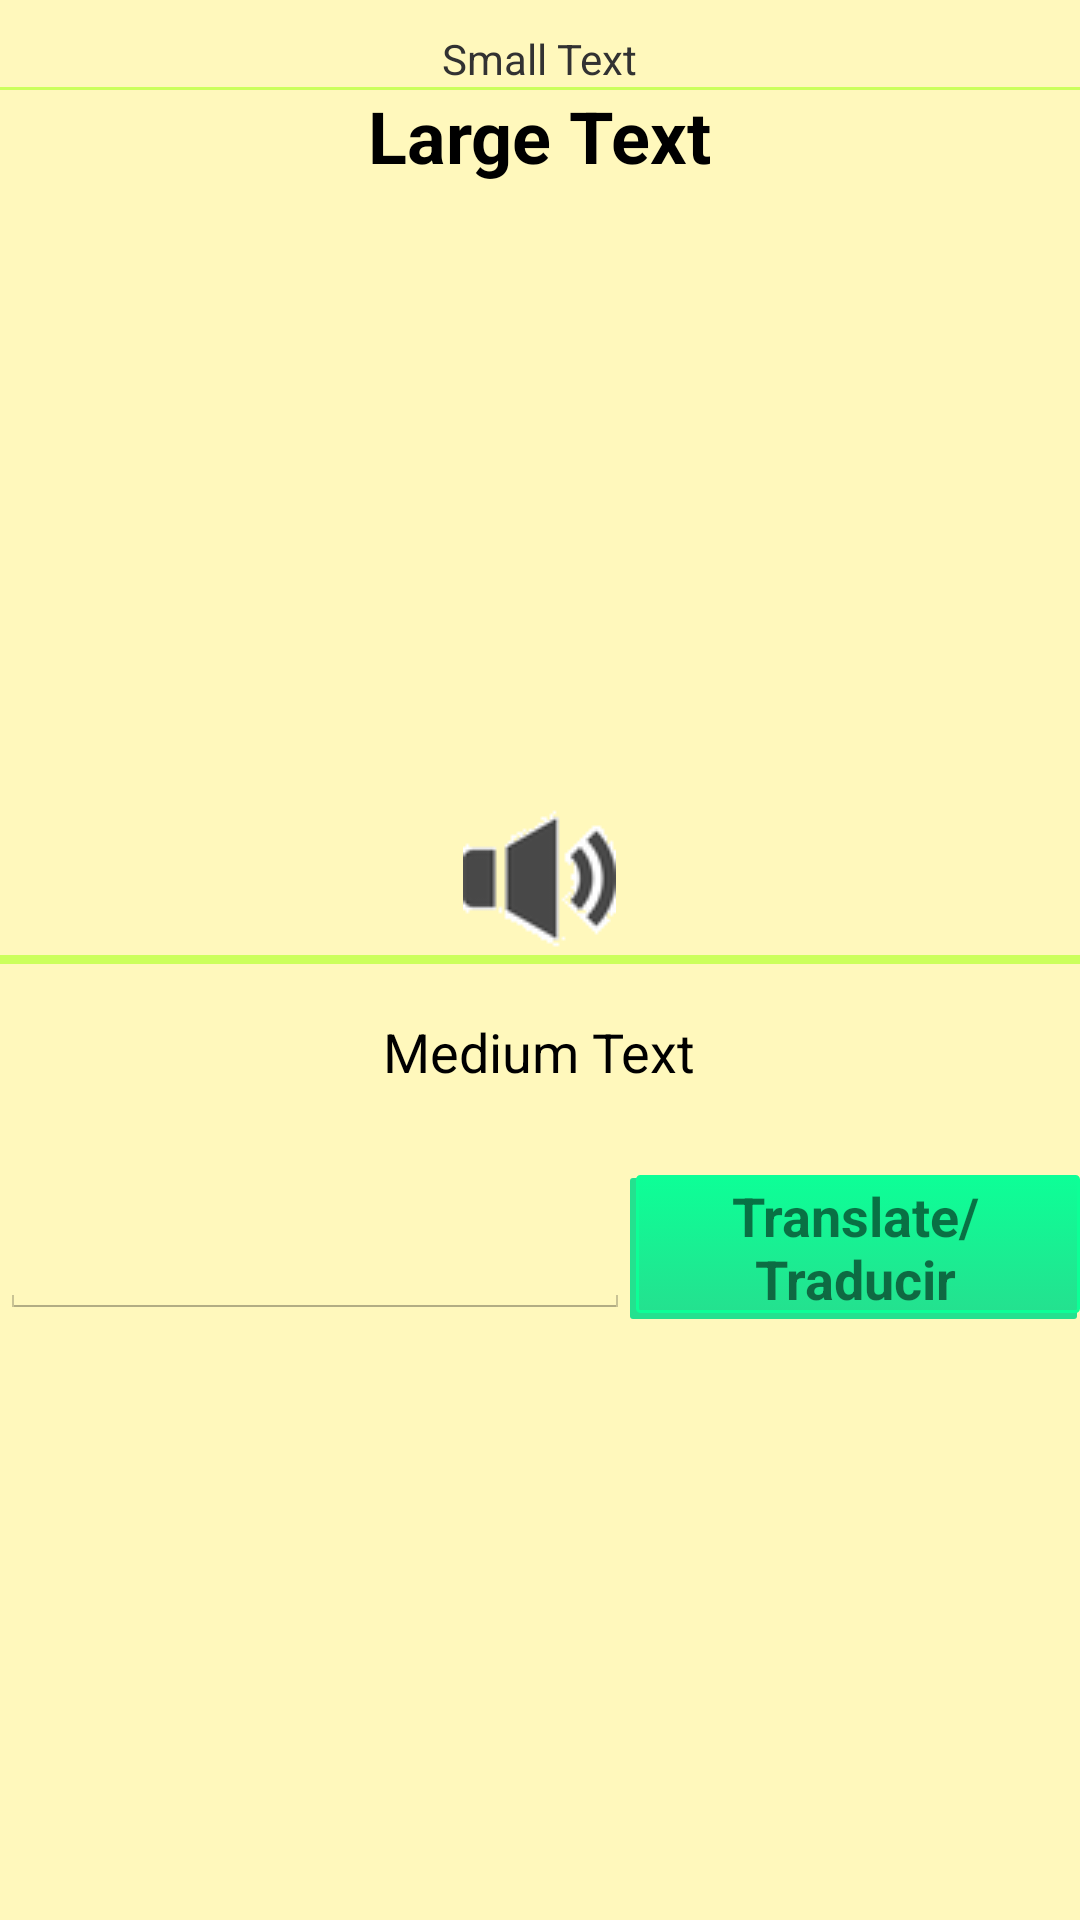

Write the Android layout XML for this screen, with the resource values it uses.
<!-- AndroidManifest.xml: application theme myTheme -->
<!-- res/layout/phrase_display_activity.xml -->
<?xml version="1.0" encoding="utf-8"?>

<RelativeLayout xmlns:android="http://schemas.android.com/apk/res/android"
    android:orientation="vertical" android:layout_width="match_parent"
    android:layout_height="match_parent"
    android:background="@color/amarilloBeige">

    <TextView
        android:layout_width="wrap_content"
        android:layout_height="wrap_content"
        android:textAppearance="?android:attr/textAppearanceLarge"
        android:text="Large Text"
        android:id="@+id/phraseDisplayed"
        android:textSize="24dp"
        android:layout_below="@+id/phraseSelected"
        android:layout_centerHorizontal="true"
        android:textStyle="bold" />
    <View
        android:layout_width="match_parent"
        android:layout_height="1dp"
        android:background="@color/colorBarraHorizontal"
        android:layout_below="@+id/phraseSelected"
        android:layout_alignParentLeft="true"
        android:layout_alignParentStart="true" />
    <TextView
        android:layout_width="wrap_content"
        android:layout_height="wrap_content"
        android:textAppearance="?android:attr/textAppearanceSmall"
        android:text="Small Text"
        android:id="@+id/phraseSelected"
        android:layout_alignParentTop="true"
        android:layout_centerHorizontal="true"
        android:layout_marginTop="10dp" />
    <View
        android:layout_width="match_parent"
        android:layout_height="3dp"
        android:background="@color/colorBarraHorizontal"
        android:id="@+id/view"
        android:layout_centerVertical="true"
        android:layout_alignParentLeft="true"
        android:layout_alignParentStart="true" />

    <EditText
        android:id="@+id/responseTrnsltion"
        android:layout_width="wrap_content"
        android:layout_height="wrap_content"
        android:ems="10"
        android:paddingBottom="20dp"
        android:paddingTop="20dp"
        android:layout_below="@+id/view"
        android:layout_alignParentLeft="true"
        android:layout_alignParentStart="true"
        android:layout_marginTop="54dp" />

    <Button
        android:id="@+id/trnslateBtn"
        android:layout_width="wrap_content"
        android:layout_height="wrap_content"
        android:text="@string/Translatebtn"
        android:textColor="@color/abc_secondary_text_material_light"
        android:background="@drawable/button_shadow"
        android:textStyle="bold"
        android:layout_alignBottom="@+id/responseTrnsltion"
        android:layout_toRightOf="@+id/responseTrnsltion"
        android:layout_toEndOf="@+id/responseTrnsltion" />

    <TextView
        android:layout_width="wrap_content"
        android:layout_height="wrap_content"
        android:textAppearance="?android:attr/textAppearanceMedium"
        android:id="@+id/responseTranslated"
        android:layout_below="@+id/trnslateBtn"
        android:layout_centerHorizontal="true"
        android:layout_marginTop="53dp" />

    <ImageButton
        android:layout_width="wrap_content"
        android:layout_height="wrap_content"
        android:id="@+id/listenPhrases"
        android:src="@drawable/listen50"
        android:background="@color/amarilloBeige"
        android:layout_above="@+id/view"
        android:layout_centerHorizontal="true" />

    <TextView
        android:layout_width="wrap_content"
        android:layout_height="wrap_content"
        android:textAppearance="?android:attr/textAppearanceMedium"
        android:text="Medium Text"
        android:id="@+id/response"
        android:layout_below="@+id/listenPhrases"
        android:layout_centerHorizontal="true"
        android:layout_marginTop="20dp" />

</RelativeLayout>
<!-- resources referenced by this layout -->
<resources>
  <color name="amarilloBeige">#FFF8BC</color>
  <color name="colorBarraHorizontal">#CBFF5C</color>
  <!-- drawable button_shadow (drawable) -->
  <?xml version="1.0" encoding="utf-8"?>
  
  <selector xmlns:android="http://schemas.android.com/apk/res/android">
      <item>
          <layer-list>
              <item android:right="1dp" android:top="1dp">
                  <shape>
                      <corners android:radius="1dp" />
                      <solid android:color="#24E18F" />
                  </shape>
              </item>
              <item android:bottom="2dp" android:left="2dp">
                  <shape>
                      <gradient android:angle="270"
                          android:endColor="#24E18F" android:startColor="#0DFF97" />
                      <stroke android:width="1dp" android:color="#0DFF97" />
                      <padding android:bottom="1dp" android:left="1dp"
                          android:right="1dp" android:top="1dp" />
                      <corners android:radius="1dp" />
  
                  </shape>
              </item>
          </layer-list>
      </item>
  </selector>
  <!-- drawable listen50: png bitmap (drawable-mdpi, 2167 bytes) -->
  <string name="Translatebtn">Translate/Traducir</string>
  <style name="myTheme" parent="@android:style/Theme.Holo.Light">
          
          <item name="android:actionBarItemBackground" tools:ignore="NewApi">@color/verdePistacho</item>
          <item name="android:actionBarDivider" tools:ignore="NewApi">@color/verdePistacho</item>
          <item name="android:actionBarStyle">@style/AppTheme.Light.ActionBar</item>
      </style>
  <color name="verdePistacho">#CBFF5C</color>
  <style name="AppTheme.Light.ActionBar" parent="@android:style/Widget.Holo.Light.ActionBar">
          <item name="android:background">@color/verdePistacho</item>
  
      </style>
</resources>
